3-way image classification set "Real-Time-Road-Condition-Detection-Using-Dashcam-Video" from GitHub (CabuleaVictorAndrei/Real-Time-Road-Condition-Detection-Using-Dashcam-Video); label vocabulary: clear, snowy, wet.

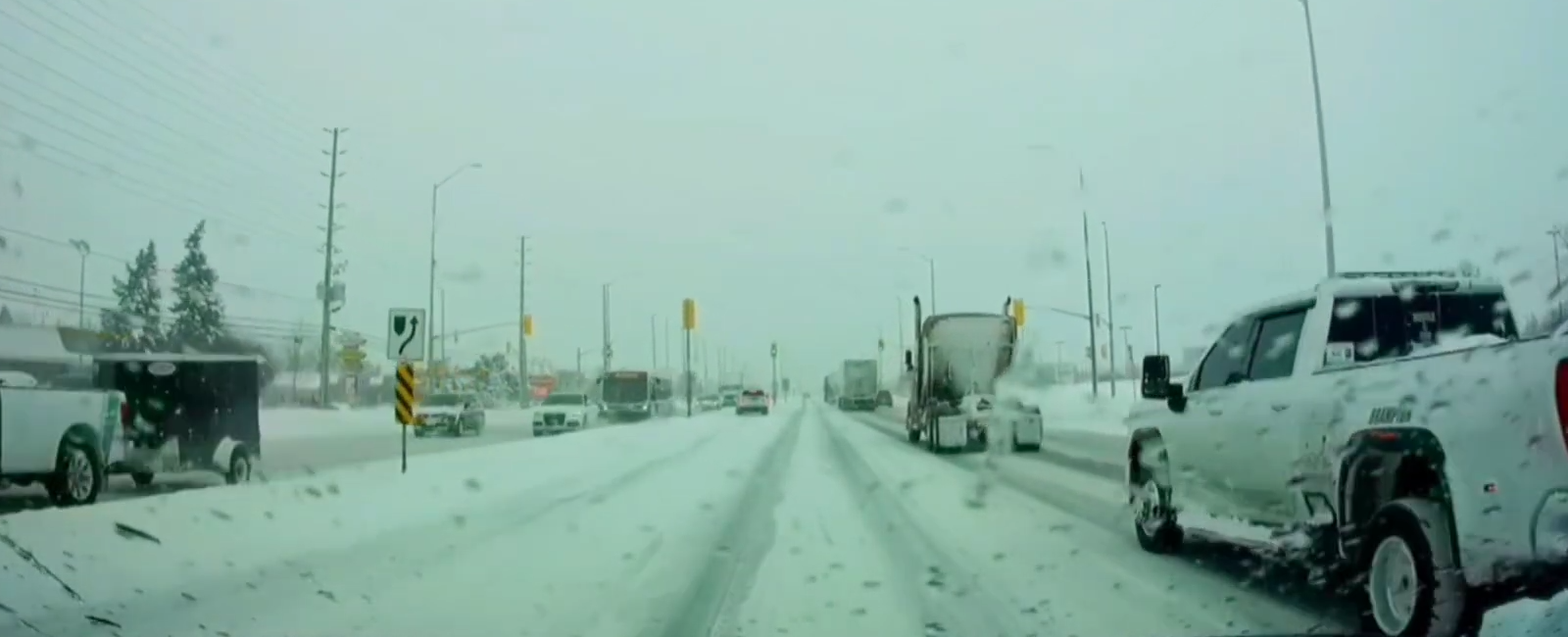
Label: snowy

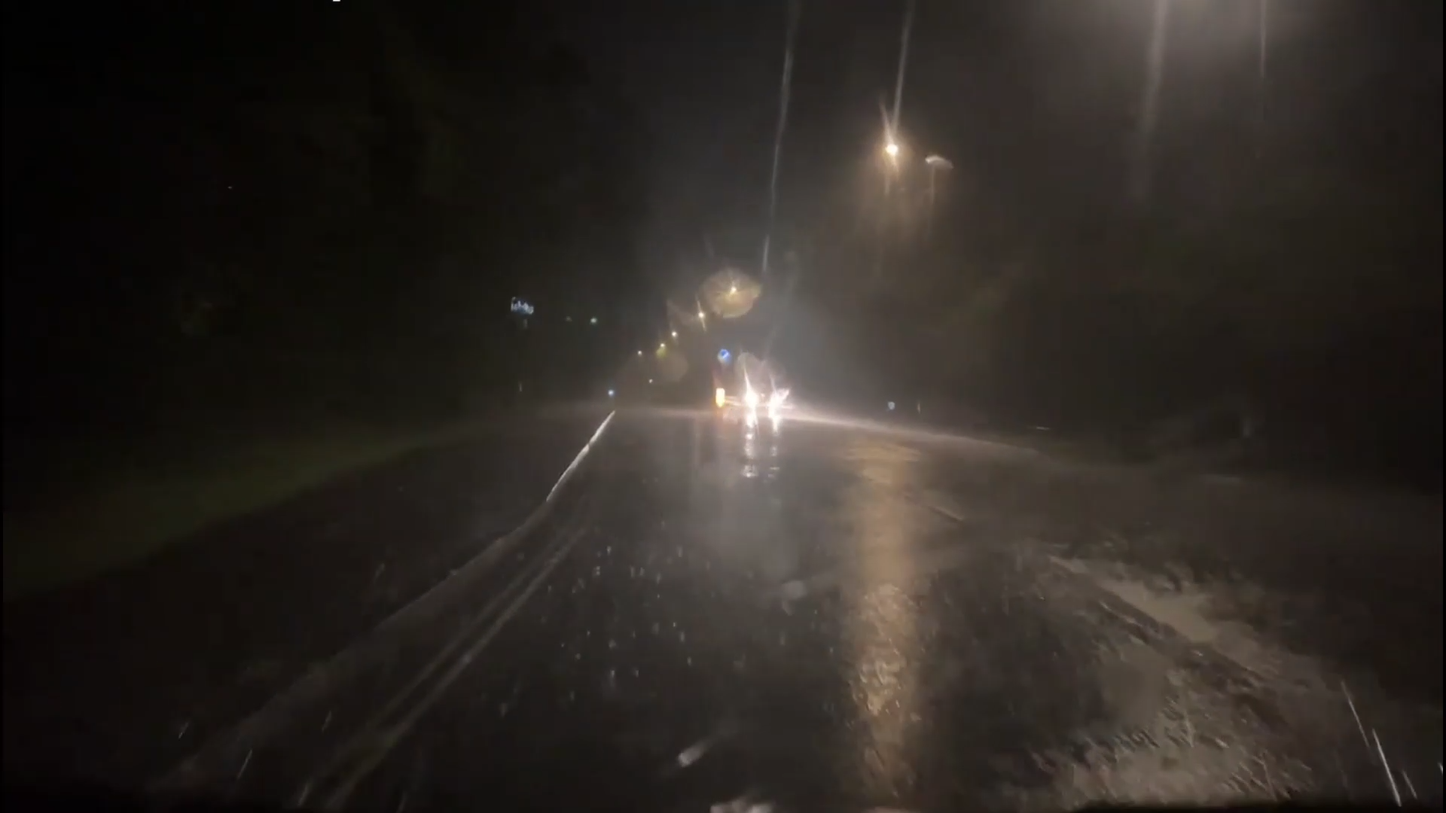
Label: wet

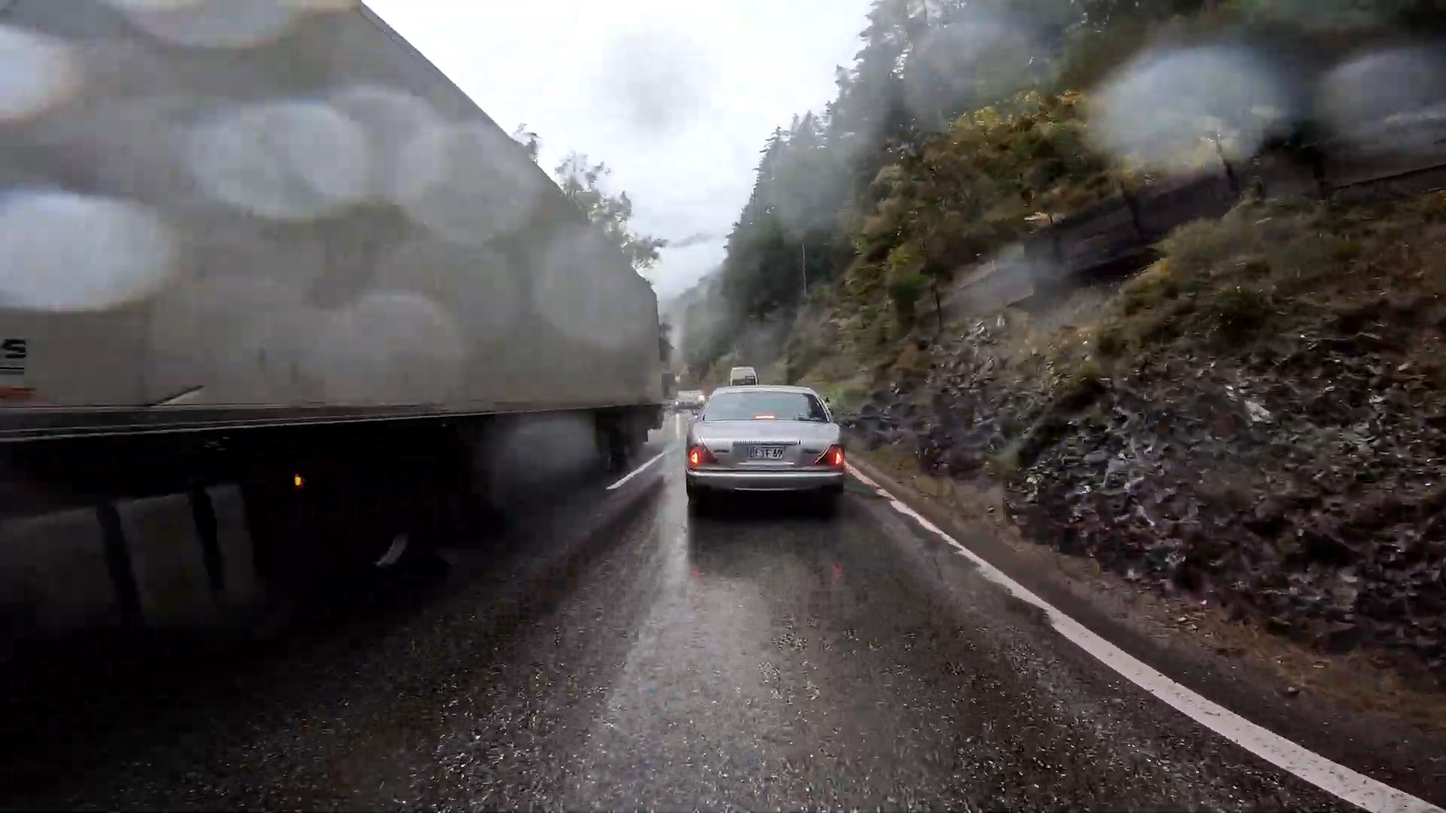
Label: wet

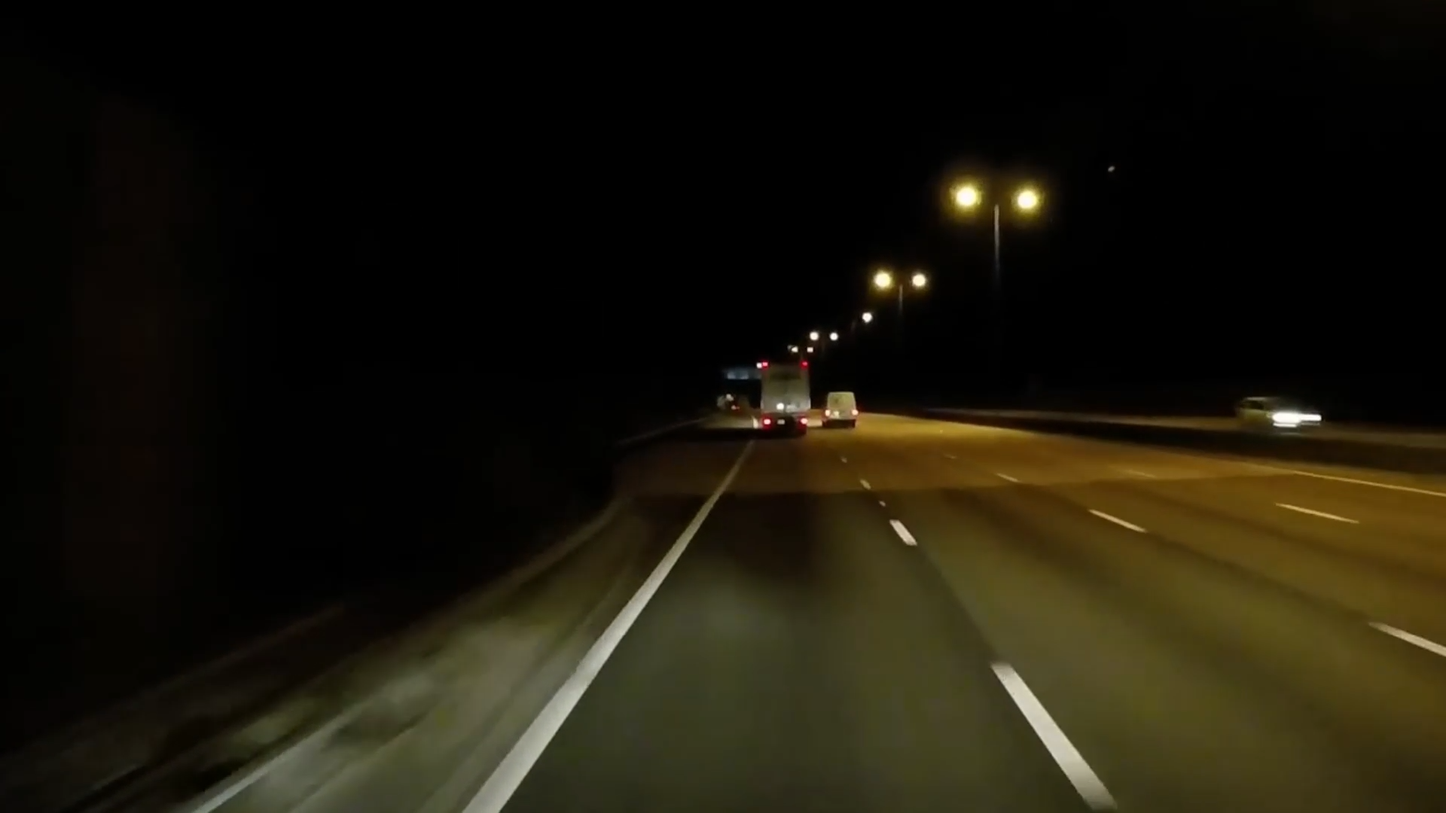
Label: clear

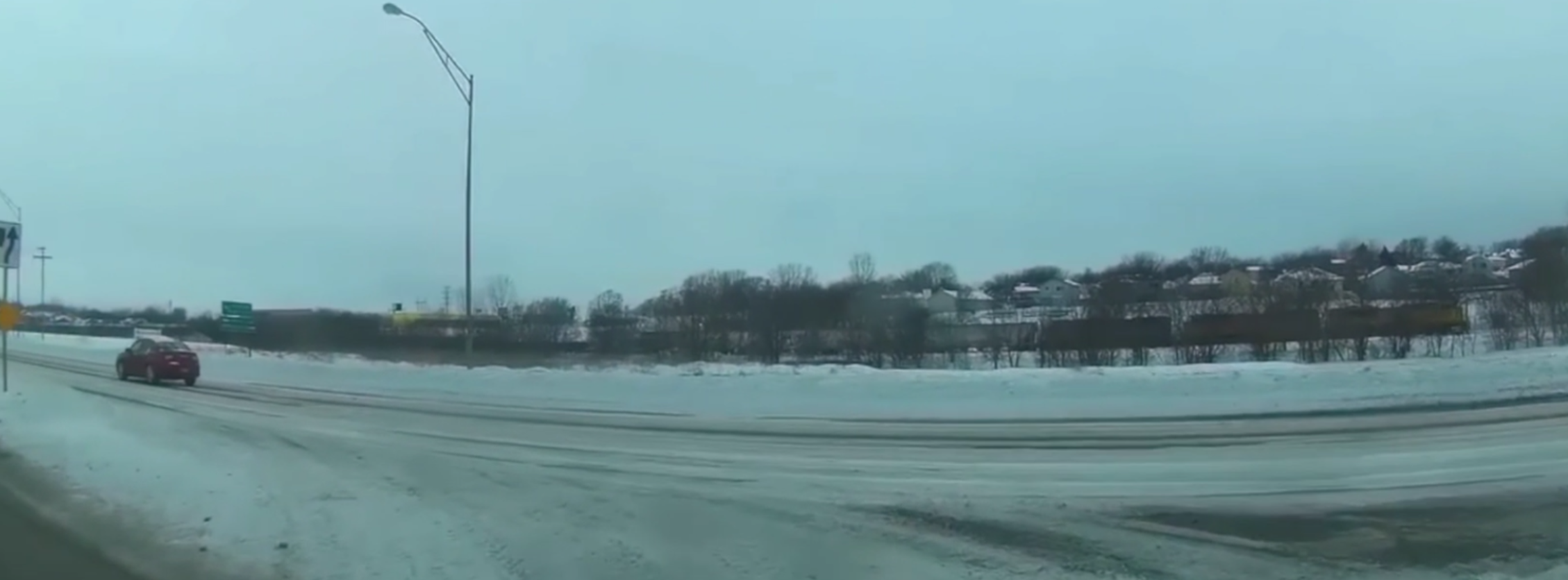
Label: snowy

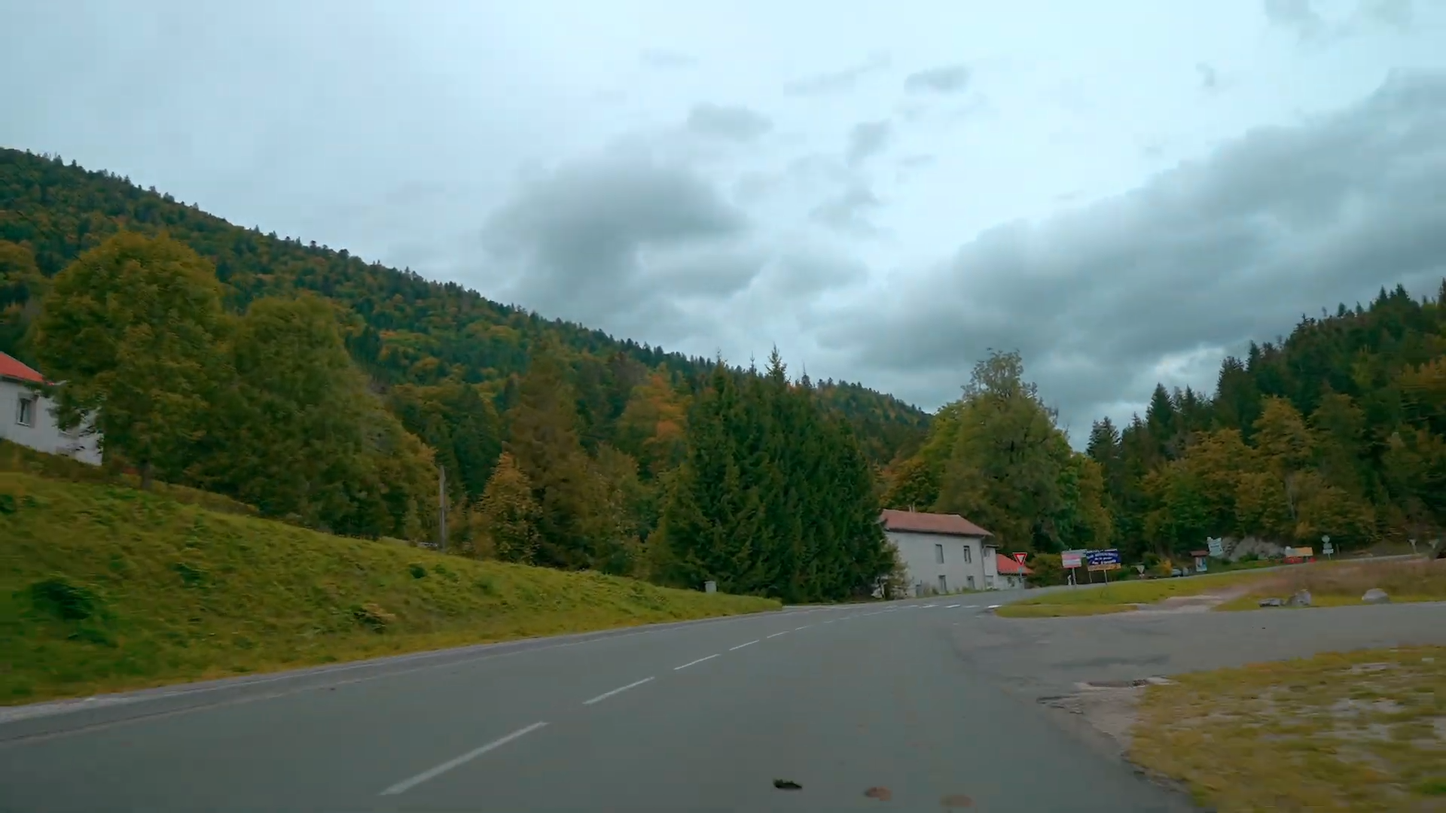
Label: clear
